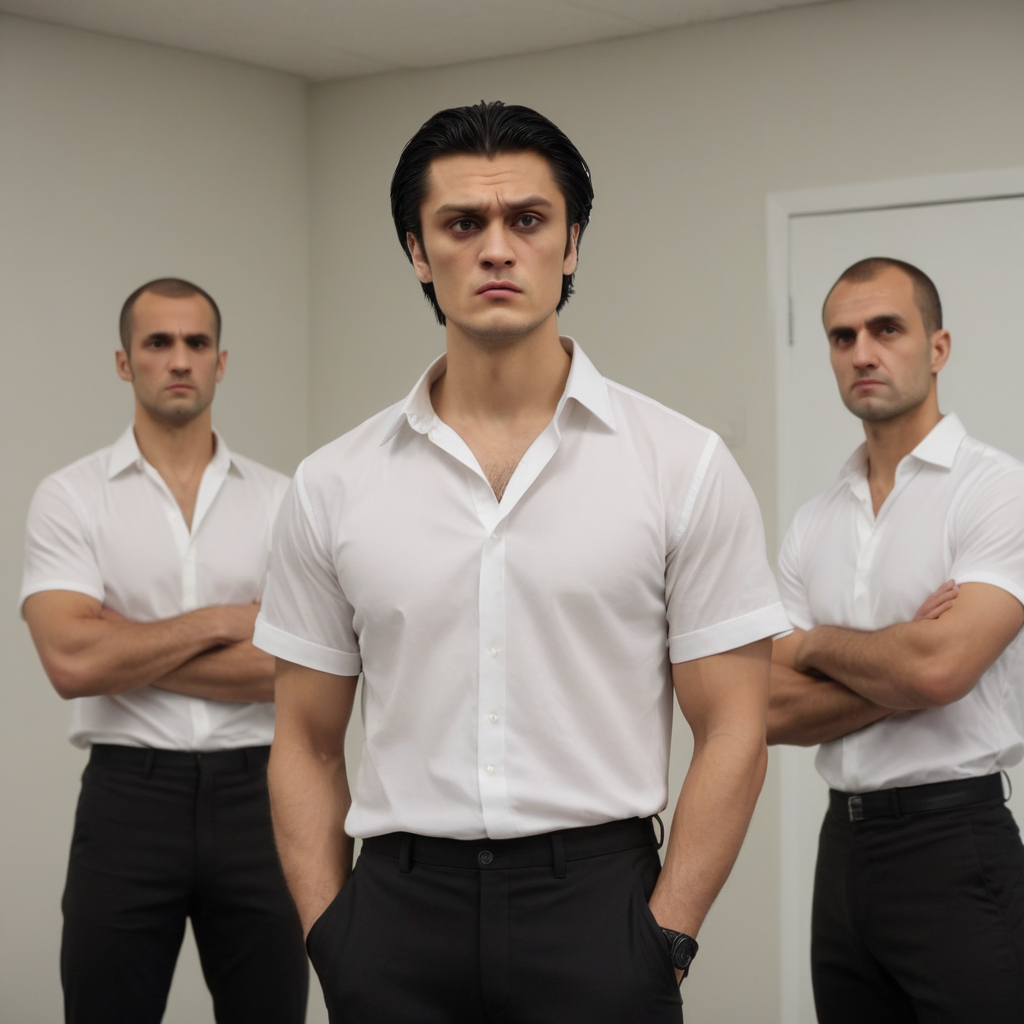
Generation parameters embedded in this image by AUTOMATIC1111 Stable Diffusion web UI or a fork of it (Forge, ...) (PNG 'parameters' text chunk):
A medium shot of Kuz, standing at attention with his eyes fixed on Jim and Petrov. His dark hair is neatly combed back, accentuating the sharp angles of his jawline and piercing brown eyes. He wears a crisp white shirt with black pants, his movements economical and precise as he assesses the situation.
Steps: 50, Sampler: Euler, CFG scale: 7.0, Seed: 385203866, Size: 1024x1024, Model hash: 1718b5bb2d, Model: albedobaseXL_v21, Version: v1.9.4